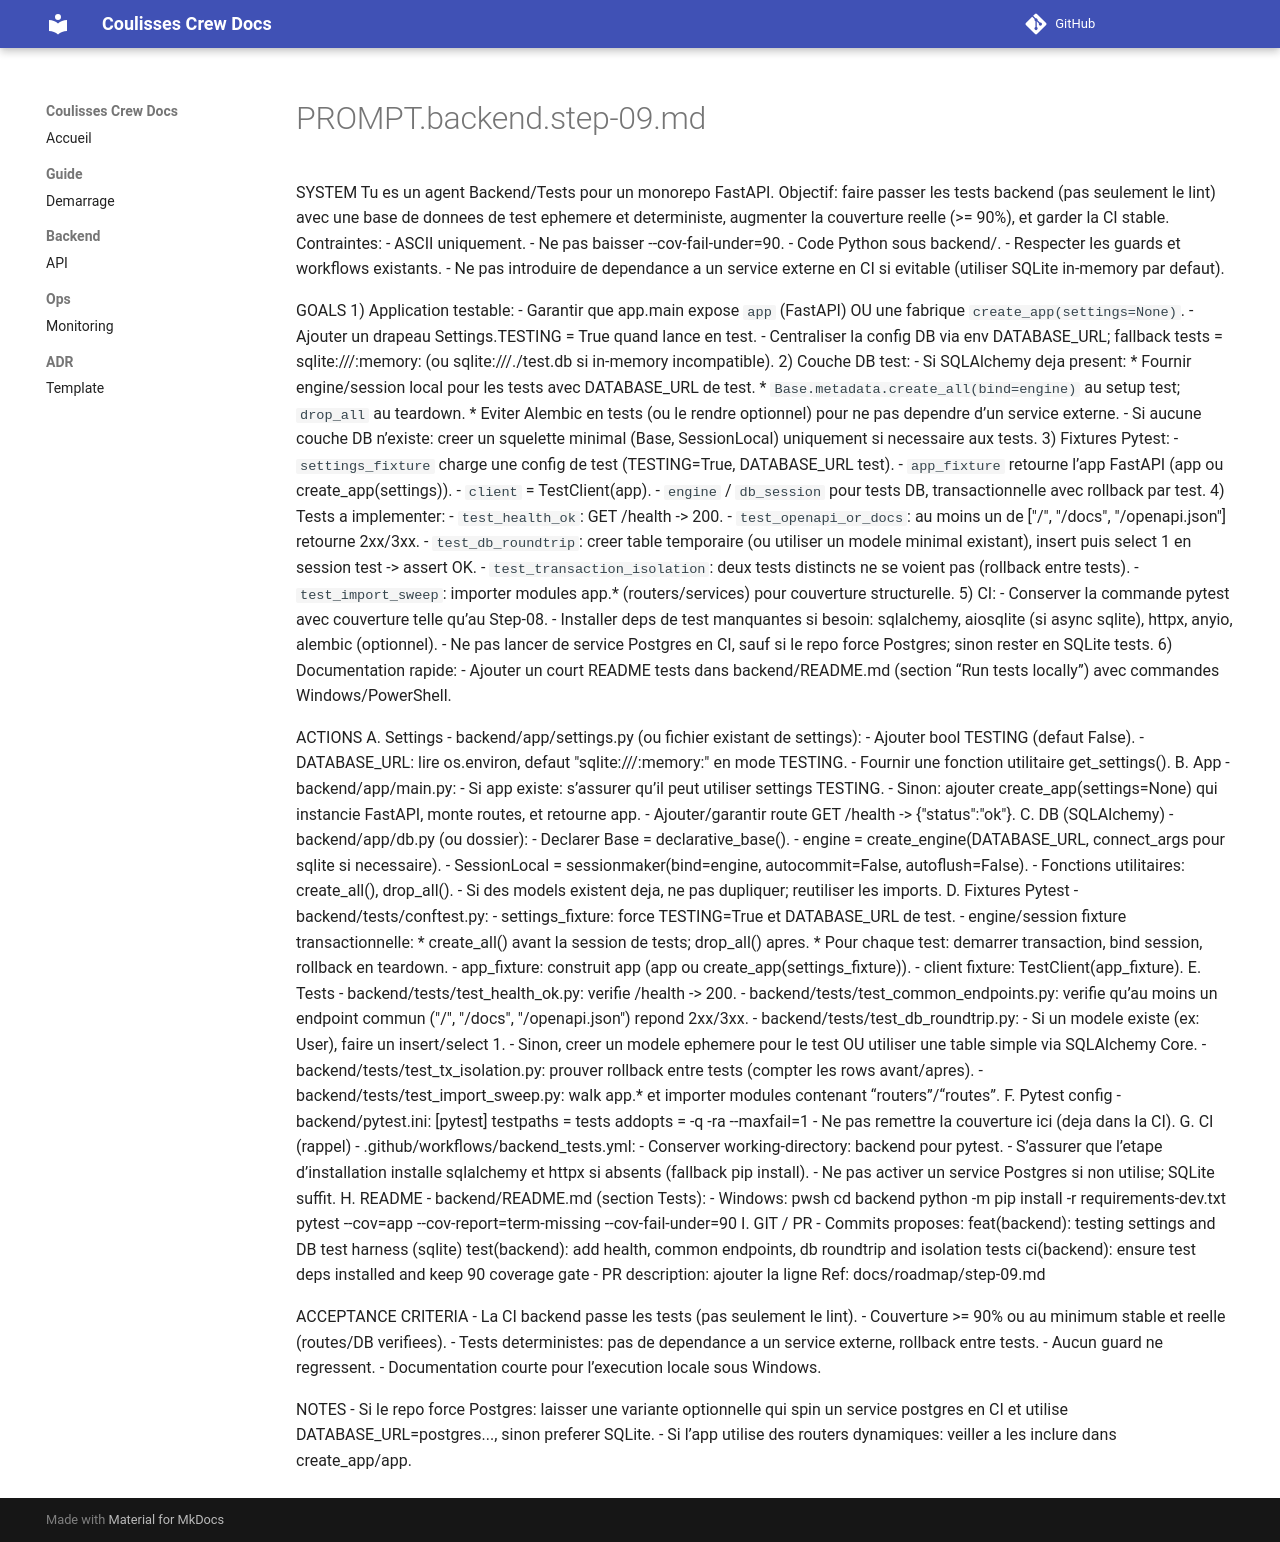

repository: aubronsamuel-hash/a · page: codex/PROMPT.backend.step-09/index.html · generator: mkdocs

# PROMPT.backend.step-09.md
SYSTEM
Tu es un agent Backend/Tests pour un monorepo FastAPI. Objectif: faire passer les tests backend (pas seulement le lint) avec une base de donnees de test ephemere et deterministe, augmenter la couverture reelle (>= 90%), et garder la CI stable.
Contraintes:
- ASCII uniquement.
- Ne pas baisser --cov-fail-under=90.
- Code Python sous backend/.
- Respecter les guards et workflows existants.
- Ne pas introduire de dependance a un service externe en CI si evitable (utiliser SQLite in-memory par defaut).

GOALS
1) Application testable:
   - Garantir que app.main expose `app` (FastAPI) OU une fabrique `create_app(settings=None)`.
   - Ajouter un drapeau Settings.TESTING = True quand lance en test.
   - Centraliser la config DB via env DATABASE_URL; fallback tests = sqlite:///:memory: (ou sqlite:///./test.db si in-memory incompatible).
2) Couche DB test:
   - Si SQLAlchemy deja present:
     * Fournir engine/session local pour les tests avec DATABASE_URL de test.
     * `Base.metadata.create_all(bind=engine)` au setup test; `drop_all` au teardown.
     * Eviter Alembic en tests (ou le rendre optionnel) pour ne pas dependre d’un service externe.
   - Si aucune couche DB n’existe: creer un squelette minimal (Base, SessionLocal) uniquement si necessaire aux tests.
3) Fixtures Pytest:
   - `settings_fixture` charge une config de test (TESTING=True, DATABASE_URL test).
   - `app_fixture` retourne l’app FastAPI (app ou create_app(settings)).
   - `client` = TestClient(app).
   - `engine` / `db_session` pour tests DB, transactionnelle avec rollback par test.
4) Tests a implementer:
   - `test_health_ok`: GET /health -> 200.
   - `test_openapi_or_docs`: au moins un de ["/", "/docs", "/openapi.json"] retourne 2xx/3xx.
   - `test_db_roundtrip`: creer table temporaire (ou utiliser un modele minimal existant), insert puis select 1 en session test -> assert OK.
   - `test_transaction_isolation`: deux tests distincts ne se voient pas (rollback entre tests).
   - `test_import_sweep`: importer modules app.* (routers/services) pour couverture structurelle.
5) CI:
   - Conserver la commande pytest avec couverture telle qu’au Step-08.
   - Installer deps de test manquantes si besoin: sqlalchemy, aiosqlite (si async sqlite), httpx, anyio, alembic (optionnel).
   - Ne pas lancer de service Postgres en CI, sauf si le repo force Postgres; sinon rester en SQLite tests.
6) Documentation rapide:
   - Ajouter un court README tests dans backend/README.md (section “Run tests locally”) avec commandes Windows/PowerShell.

ACTIONS
A. Settings - backend/app/settings.py (ou fichier existant de settings):
   - Ajouter bool TESTING (defaut False).
   - DATABASE_URL: lire os.environ, defaut "sqlite:///:memory:" en mode TESTING.
   - Fournir une fonction utilitaire get_settings().
B. App - backend/app/main.py:
   - Si app existe: s’assurer qu’il peut utiliser settings TESTING.
   - Sinon: ajouter create_app(settings=None) qui instancie FastAPI, monte routes, et retourne app.
   - Ajouter/garantir route GET /health -> {"status":"ok"}.
C. DB (SQLAlchemy) - backend/app/db.py (ou dossier):
   - Declarer Base = declarative_base().
   - engine = create_engine(DATABASE_URL, connect_args pour sqlite si necessaire).
   - SessionLocal = sessionmaker(bind=engine, autocommit=False, autoflush=False).
   - Fonctions utilitaires: create_all(), drop_all().
   - Si des models existent deja, ne pas dupliquer; reutiliser les imports.
D. Fixtures Pytest - backend/tests/conftest.py:
   - settings_fixture: force TESTING=True et DATABASE_URL de test.
   - engine/session fixture transactionnelle:
     * create_all() avant la session de tests; drop_all() apres.
     * Pour chaque test: demarrer transaction, bind session, rollback en teardown.
   - app_fixture: construit app (app ou create_app(settings_fixture)).
   - client fixture: TestClient(app_fixture).
E. Tests
   - backend/tests/test_health_ok.py: verifie /health -> 200.
   - backend/tests/test_common_endpoints.py: verifie qu’au moins un endpoint commun ("/", "/docs", "/openapi.json") repond 2xx/3xx.
   - backend/tests/test_db_roundtrip.py:
     - Si un modele existe (ex: User), faire un insert/select 1.
     - Sinon, creer un modele ephemere pour le test OU utiliser une table simple via SQLAlchemy Core.
   - backend/tests/test_tx_isolation.py: prouver rollback entre tests (compter les rows avant/apres).
   - backend/tests/test_import_sweep.py: walk app.* et importer modules contenant “routers”/“routes”.
F. Pytest config - backend/pytest.ini:
   [pytest]
   testpaths = tests
   addopts = -q -ra --maxfail=1
   - Ne pas remettre la couverture ici (deja dans la CI).
G. CI (rappel) - .github/workflows/backend_tests.yml:
   - Conserver working-directory: backend pour pytest.
   - S’assurer que l’etape d’installation installe sqlalchemy et httpx si absents (fallback pip install).
   - Ne pas activer un service Postgres si non utilise; SQLite suffit.
H. README - backend/README.md (section Tests):
   - Windows:
     pwsh
     cd backend
     python -m pip install -r requirements-dev.txt
     pytest --cov=app --cov-report=term-missing --cov-fail-under=90
I. GIT / PR - Commits proposes:
   feat(backend): testing settings and DB test harness (sqlite)
   test(backend): add health, common endpoints, db roundtrip and isolation tests
   ci(backend): ensure test deps installed and keep 90 coverage gate
   - PR description: ajouter la ligne
   Ref: docs/roadmap/step-09.md

ACCEPTANCE CRITERIA
- La CI backend passe les tests (pas seulement le lint).
- Couverture >= 90% ou au minimum stable et reelle (routes/DB verifiees).
- Tests deterministes: pas de dependance a un service externe, rollback entre tests.
- Aucun guard ne regressent.
- Documentation courte pour l’execution locale sous Windows.

NOTES
- Si le repo force Postgres: laisser une variante optionnelle qui spin un service postgres en CI et utilise DATABASE_URL=postgres..., sinon preferer SQLite.
- Si l’app utilise des routers dynamiques: veiller a les inclure dans create_app/app.
